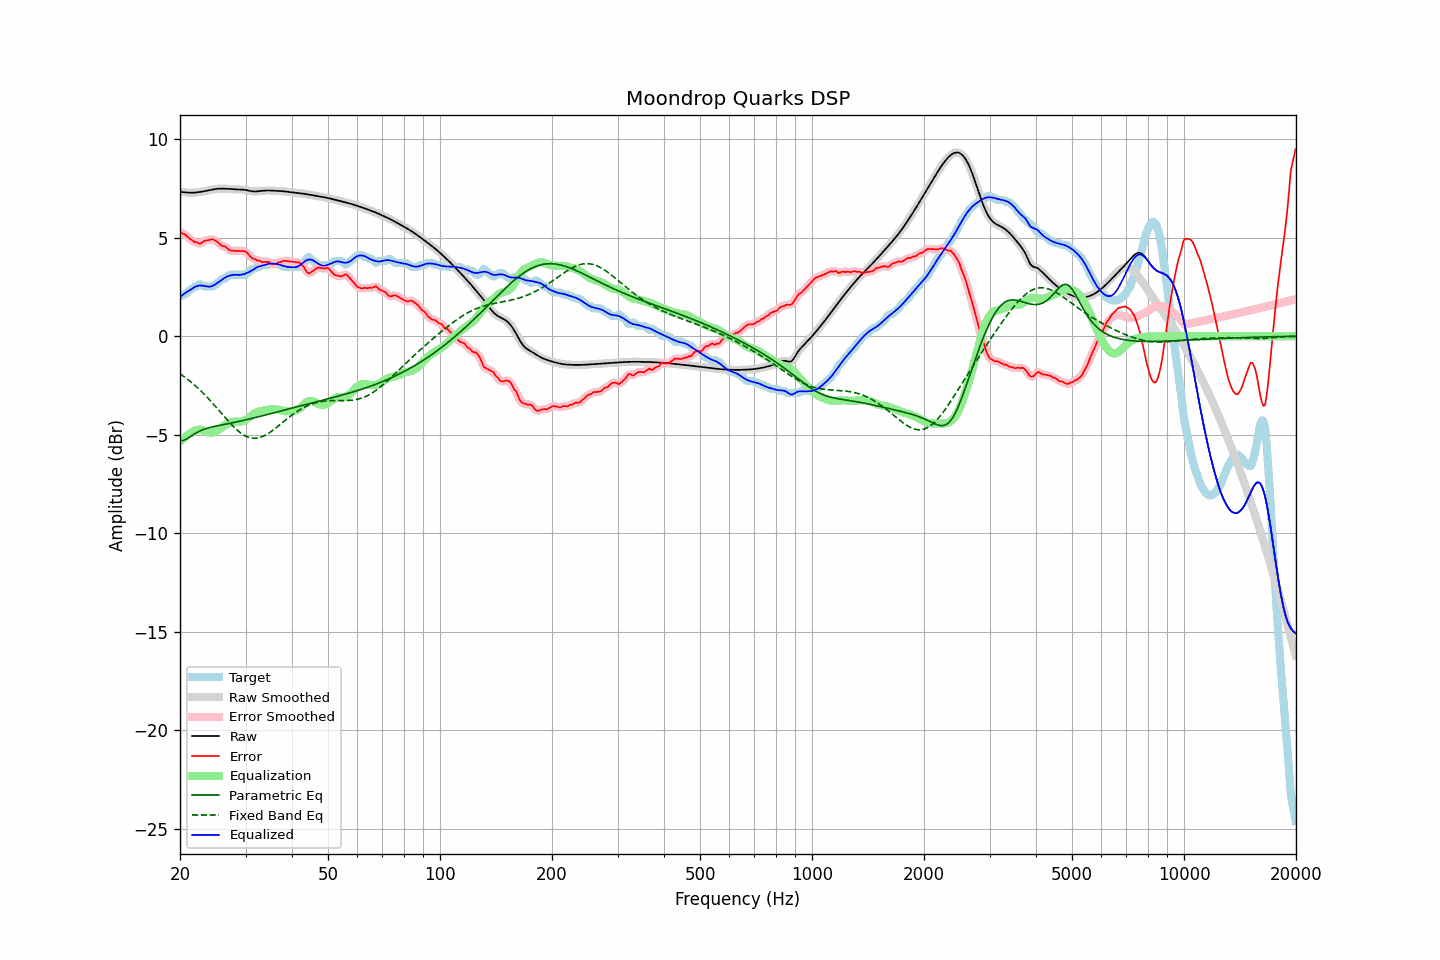

Values plotted in this chart, from the file beside it:
frequency, raw, error, smoothed, error_smoothed, equalization, parametric_eq, fixed_band_eq, equalized_raw, equalized_smoothed, target
20.00, 7.32, 5.30, 7.32, 5.29, -5.34, -5.29, -1.91, 1.98, 1.98, 2.02
20.20, 7.32, 5.25, 7.31, 5.26, -5.26, -5.29, -1.96, 2.05, 2.05, 2.07
20.40, 7.31, 5.19, 7.31, 5.21, -5.19, -5.29, -2.02, 2.12, 2.12, 2.12
20.61, 7.30, 5.18, 7.30, 5.16, -5.12, -5.25, -2.08, 2.18, 2.18, 2.12
20.81, 7.29, 5.10, 7.29, 5.10, -5.06, -5.22, -2.14, 2.23, 2.23, 2.19
21.02, 7.28, 5.02, 7.28, 5.03, -5.00, -5.17, -2.20, 2.28, 2.28, 2.26
21.23, 7.28, 4.95, 7.28, 4.96, -4.95, -5.11, -2.27, 2.33, 2.33, 2.33
21.44, 7.28, 4.90, 7.28, 4.89, -4.90, -5.06, -2.34, 2.38, 2.38, 2.38
21.66, 7.28, 4.84, 7.28, 4.84, -4.84, -5.00, -2.40, 2.44, 2.44, 2.44
21.87, 7.28, 4.77, 7.29, 4.80, -4.79, -4.95, -2.47, 2.49, 2.49, 2.51
22.09, 7.29, 4.77, 7.29, 4.76, -4.76, -4.90, -2.55, 2.53, 2.53, 2.52
22.31, 7.30, 4.75, 7.30, 4.73, -4.75, -4.86, -2.62, 2.56, 2.56, 2.56
22.54, 7.31, 4.69, 7.31, 4.71, -4.74, -4.82, -2.70, 2.57, 2.57, 2.62
22.76, 7.33, 4.71, 7.33, 4.72, -4.75, -4.79, -2.78, 2.57, 2.57, 2.62
22.99, 7.34, 4.77, 7.34, 4.76, -4.77, -4.75, -2.85, 2.57, 2.57, 2.57
23.22, 7.35, 4.83, 7.35, 4.81, -4.80, -4.72, -2.94, 2.55, 2.55, 2.52
23.45, 7.37, 4.85, 7.37, 4.85, -4.83, -4.69, -3.02, 2.54, 2.54, 2.52
23.69, 7.39, 4.87, 7.39, 4.87, -4.86, -4.67, -3.11, 2.52, 2.52, 2.52
23.92, 7.40, 4.88, 7.40, 4.89, -4.89, -4.65, -3.19, 2.52, 2.51, 2.52
24.16, 7.42, 4.90, 7.42, 4.91, -4.90, -4.62, -3.28, 2.52, 2.52, 2.52
24.40, 7.44, 4.92, 7.44, 4.91, -4.89, -4.60, -3.37, 2.55, 2.55, 2.52
24.65, 7.45, 4.90, 7.45, 4.89, -4.87, -4.59, -3.46, 2.59, 2.59, 2.56
24.89, 7.47, 4.85, 7.47, 4.85, -4.83, -4.57, -3.56, 2.64, 2.64, 2.62
25.14, 7.48, 4.80, 7.48, 4.79, -4.79, -4.55, -3.65, 2.69, 2.69, 2.68
25.39, 7.48, 4.73, 7.48, 4.72, -4.74, -4.53, -3.74, 2.74, 2.74, 2.75
25.65, 7.49, 4.65, 7.49, 4.66, -4.69, -4.52, -3.84, 2.80, 2.80, 2.83
25.91, 7.49, 4.59, 7.49, 4.61, -4.63, -4.50, -3.93, 2.86, 2.86, 2.90
26.16, 7.49, 4.57, 7.49, 4.57, -4.57, -4.48, -4.03, 2.92, 2.92, 2.92
26.43, 7.49, 4.56, 7.49, 4.54, -4.51, -4.47, -4.12, 2.97, 2.97, 2.93
26.69, 7.48, 4.49, 7.48, 4.49, -4.47, -4.45, -4.21, 3.02, 3.02, 2.99
26.96, 7.48, 4.42, 7.48, 4.42, -4.43, -4.43, -4.30, 3.05, 3.05, 3.06
27.23, 7.47, 4.35, 7.47, 4.37, -4.39, -4.42, -4.39, 3.08, 3.08, 3.12
27.50, 7.46, 4.34, 7.46, 4.34, -4.37, -4.40, -4.48, 3.10, 3.10, 3.12
27.77, 7.46, 4.34, 7.46, 4.33, -4.35, -4.38, -4.56, 3.11, 3.11, 3.12
28.05, 7.45, 4.33, 7.45, 4.33, -4.33, -4.37, -4.64, 3.12, 3.12, 3.12
28.33, 7.45, 4.33, 7.45, 4.33, -4.33, -4.35, -4.72, 3.12, 3.12, 3.12
28.62, 7.45, 4.33, 7.45, 4.33, -4.33, -4.33, -4.79, 3.11, 3.11, 3.12
28.90, 7.45, 4.33, 7.45, 4.33, -4.33, -4.31, -4.86, 3.11, 3.11, 3.12
29.19, 7.44, 4.33, 7.44, 4.33, -4.33, -4.30, -4.92, 3.12, 3.12, 3.12
29.48, 7.44, 4.32, 7.44, 4.33, -4.31, -4.28, -4.98, 3.13, 3.13, 3.12
29.78, 7.43, 4.31, 7.43, 4.31, -4.28, -4.26, -5.03, 3.16, 3.16, 3.12
30.08, 7.42, 4.28, 7.42, 4.27, -4.23, -4.24, -5.07, 3.19, 3.19, 3.13
30.38, 7.40, 4.21, 7.40, 4.21, -4.18, -4.22, -5.11, 3.22, 3.22, 3.19
30.68, 7.38, 4.12, 7.38, 4.12, -4.12, -4.20, -5.13, 3.26, 3.26, 3.26
30.99, 7.36, 4.03, 7.36, 4.03, -4.06, -4.18, -5.16, 3.30, 3.30, 3.34
31.30, 7.35, 3.95, 7.35, 3.97, -4.00, -4.16, -5.17, 3.35, 3.35, 3.40
31.61, 7.34, 3.92, 7.34, 3.92, -3.94, -4.14, -5.18, 3.40, 3.40, 3.42
31.93, 7.34, 3.90, 7.34, 3.88, -3.89, -4.12, -5.17, 3.45, 3.46, 3.44
32.24, 7.35, 3.84, 7.35, 3.86, -3.85, -4.10, -5.17, 3.50, 3.50, 3.51
32.57, 7.36, 3.84, 7.36, 3.83, -3.82, -4.08, -5.15, 3.53, 3.53, 3.52
32.89, 7.37, 3.82, 7.37, 3.80, -3.81, -4.06, -5.13, 3.56, 3.56, 3.54
33.22, 7.38, 3.76, 7.38, 3.78, -3.79, -4.04, -5.10, 3.58, 3.58, 3.62
33.55, 7.38, 3.77, 7.38, 3.77, -3.78, -4.02, -5.06, 3.60, 3.60, 3.62
33.89, 7.39, 3.77, 7.39, 3.77, -3.76, -4.00, -5.02, 3.63, 3.63, 3.62
34.23, 7.39, 3.77, 7.39, 3.78, -3.74, -3.98, -4.98, 3.65, 3.65, 3.62
34.57, 7.39, 3.77, 7.39, 3.76, -3.72, -3.96, -4.93, 3.67, 3.67, 3.62
34.92, 7.39, 3.73, 7.39, 3.72, -3.71, -3.94, -4.87, 3.68, 3.68, 3.66
35.27, 7.39, 3.67, 7.39, 3.69, -3.70, -3.92, -4.82, 3.69, 3.69, 3.72
35.62, 7.38, 3.66, 7.38, 3.66, -3.70, -3.89, -4.76, 3.69, 3.69, 3.72
35.97, 7.38, 3.66, 7.38, 3.66, -3.70, -3.87, -4.69, 3.68, 3.68, 3.72
... 635 more rows
